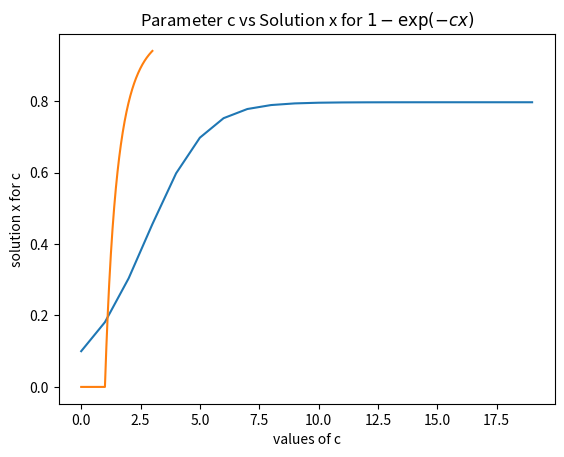

Generate this figure with matplotlib:
#!/usr/bin/env python
# coding: utf-8

# In[ ]:


'''
[redacted]
Purpose: To explore different methods of solving nonlinear equations; namely, using relaxation, overrelaxation, and 
binary search/bisection. 
The outputs are print output statements of the solutions, number of iterations taken to reach the solution, and plots of iteration vs solution
and value of parameter c vs solution where c is defined in the nonlinear equation.

'''


# In[1]:


import numpy as np
import matplotlib.pyplot as plt
import scipy as sc
from scipy import constants


# In[2]:


# Lab 04 Q3 Part (a)
# Exercise 6.10 part (a)

# Defining the nonlinear equation
def f(x,c):
    return 1 - np.exp(-c*x)

# Defining initial conditions and array for the solutions (x's)
x = 0.1  # initial x guess
dx = 1  # initial distance (just needs to be big)
threshold = 1e-6  # convergence threshold
x_list = [x]  # will fill up with successive x's

# Executing the relaxation method 

while dx > threshold:
    x_list.append(f(x_list[-1],2))
    dx = np.abs(x_list[-1]-x_list[-2])
    
print("The solution to the equation for c=2 is",np.round(x_list[-1],6))


# In[3]:


#Plotting the iteration number vs the solution to the equation reached at the iteration

def print_sol():
    plt.figure(dpi=150)
    plt.plot(x_list)
    plt.xlabel("Iteration number")
    plt.ylabel("Solution to $1-\exp(-cx)$")
    plt.grid()
    
print_sol()


# In[4]:


#Exercise 6.10 part (b)


#Defining the range of c values

c = np.arange(0,3.01,0.01)

#Defining the function that gives the solutions

def nonlin(c):
    x = 0.1  # initial x guess
    dx = 1  # initial distance (just needs to be big)
    threshold = 1e-10  # convergence threshold
    x_list = [x]  # will fill up with successive x's
 
    while dx > threshold:
        x_list.append(f(x_list[-1],c))
        dx = np.abs(x_list[-1]-x_list[-2])
    return (np.round(x_list[-1],10))
    
soln = c*0

#Indexing solutions as given by the function defined above
for i in range(len(c)):
    soln[i] = nonlin(c[i])
    

#Plotting
plt.plot(c, soln)
plt.xlabel("values of c")
plt.ylabel("solution x for c")
plt.title("Parameter c vs Solution x for $1-\exp(-cx)$")
plt.grid()


# In[5]:


#Lab 04 Q3 part (b)

#Exercise 6.11 Part (b)

#Defining the function

def f(x,c):
    return 1 - np.exp(-c*x)

x = 0.1  # initial x guess
dx = 1  # initial distance (just needs to be big)
threshold = 1e-6  # convergence threshold
x_list = [x]  # will fill up with successive x's

#Defining initial value of iteration count
itercount = 0

#Defining the while loop and iteration counter

while dx > threshold:
    itercount += 1
    x_list.append(f(x_list[-1],2))
    dx = np.abs(x_list[-1]-x_list[-2])
print("The solution to the equation for c=2 is", np.round(x_list[-1],6))
print("The number of iterations required to reach a solution accurate to 10^-6 is", itercount)


# In[6]:


#Exercise 6.11 Part (c)


#Defining function to be solved by overrelaxation, with weight w

def f(x,c,w):
    return (1+w)*(1-np.exp(-2*x)) - w*x

#Finding the solution using overrelaxation

w = 0.7
x = 0.1  # initial x guess
dx = 1  # initial distance (just needs to be big)
threshold = 1e-6  # convergence threshold
x_list = [x]  # will fill up with successive x's
 
while dx > threshold:
    x_list.append(f(x_list[-1],2,w))
    dx = np.abs(x_list[-1]-x_list[-2])
    print("The solution at the iteration is",np.round(x_list[-1], 6))
print("The solution to the equation for c=2 is",np.round(x_list[-1],6))


#finding number of iterations

x = 0.1  # initial x guess
dx = 1  # initial distance (just needs to be big)
threshold = 1e-6  # convergence threshold
x_list = [x]  # will fill up with successive x's

#Defining the iteration count initial value
count = 0

while dx > threshold:
    count += 1
    x_list.append(f(x_list[-1],2,w))
    dx = np.abs(x_list[-1]-x_list[-2])
print("The number of iterations required to reach a solution accurate to 10^-6 is", count)


# In[7]:


#Exercise 6.11 Part (d)

'''

For functions like x = 1-exp((1-x^2)), the choice of a negative weight will make the function converge.
If implemented for a function like the one in part (c), the divergence makes the method of relaxation (over-
or otherwise) futile.

'''


# In[9]:


#Lab 04 Q3 Part (c)

#Exercise 6.13 part (b)

#Defining the binary search method for the nonlinear function

def binary(f, x1, x2, accuracy,return_x_list=False):
    f_x1 = f(x1)
    if f_x1*f(x2) > 0:
        print ("The function does not have opposite signs at the endpoints of the interval.")
    xM = float(x1 + x2)/2.0
    f_M = f(xM)
    iteration_counter = 1
    if return_x_list:
        x_list = []
    while abs(f_M) > accuracy:
        if f_x1*f_M > 0:   # i.e. same sign
            x1 = xM
            f_x1 = f_M
        else:
            x2 = xM
        xM = float(x1 + x2)/2
        f_M = f(xM)
        iteration_counter += 1
        if return_x_list:
            x_list.append(xM)
    if return_x_list:
        return x_list, iteration_counter
    else:
        return xM, iteration_counter
    
#Defining the nonlinear function

def wienfunction(x):
    return 5*np.exp(-x) + x - 5

#Defining the left endpoint and the right endpoint
a = 0.1
b = 10

solution, number_iterations = binary(wienfunction, a, b, 1e-6)

print ("Number of iterations (function calls)=",(1 + 2*number_iterations))
print ("Our solution is x =",np.round((solution),6))

#b = Wien displacement constant

b = (constants.h*constants.c)/(constants.k*solution)

print("The value of Wien's displacement constant is found to be", np.round(b,6), "meters-Kelvin")


# In[10]:


#Exercise 6.13 part (c)

wavelengthpeak_Sun = 502e-9

surfacetemp_Sun = b/wavelengthpeak_Sun

print("The surface temperature of the Sun by the Wien displacement law is", np.round(surfacetemp_Sun,6), "Kelvin")


# In[ ]:




